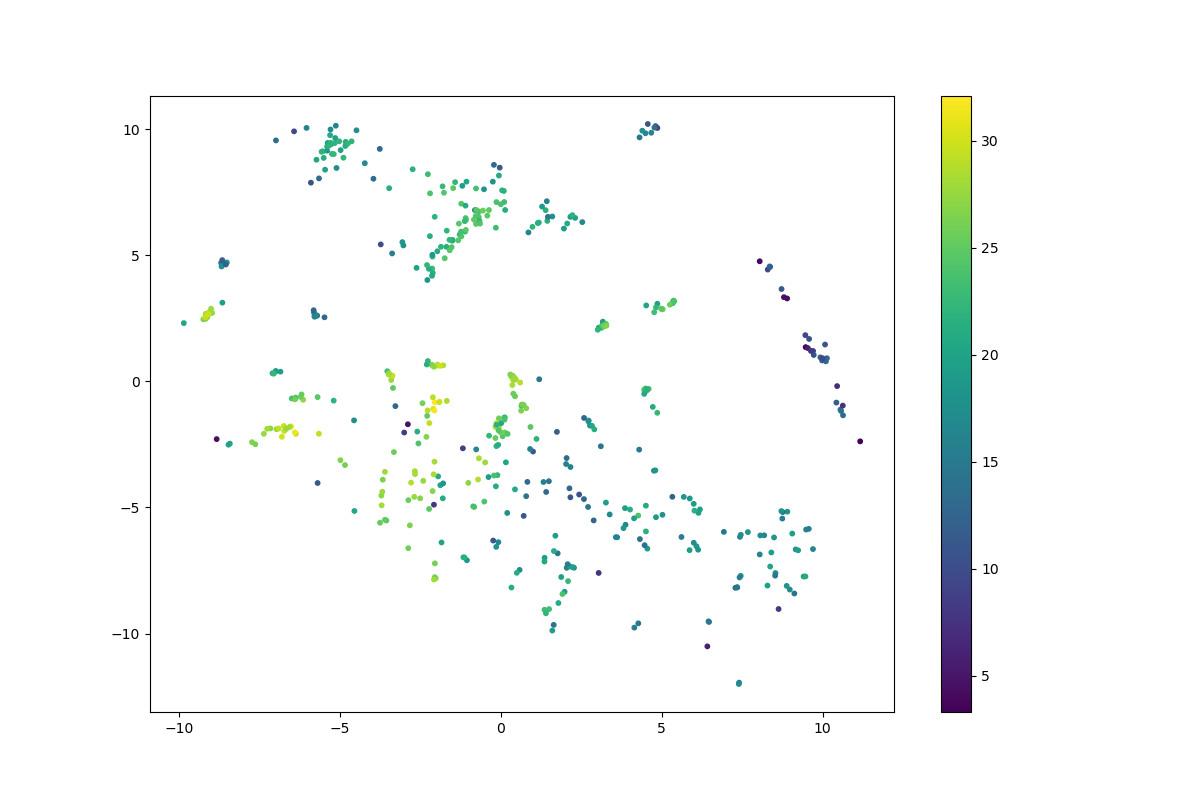

Values plotted in this chart, from the file beside it:
	log_likelihood
0	22.44
1	22.09
2	21.01
3	22.42
4	23.83
5	21.28
6	19.44
7	12.79
8	16.92
9	17.81
10	20.64
11	14.58
12	26.79
13	29.66
14	26.07
15	20.51
16	31.35
17	11.28
18	29.26
19	27.04
20	31.16
21	29.62
22	27.93
23	29.84
24	26.19
25	30
26	26.49
27	27.69
28	28.05
29	27.62
30	29.18
31	19.89
32	28.11
33	20.03
34	26.88
35	23.91
36	27.7
37	26.86
38	18.04
39	15.52
40	18.39
41	21.49
42	21.42
43	24.09
44	24.42
45	23.63
46	16.69
47	8.64
48	19.03
49	16.8
50	18.97
51	16.55
52	16.03
53	5.826
54	17.06
55	18.07
56	16.56
57	21.01
58	19.8
59	16.13
... 445 more rows
